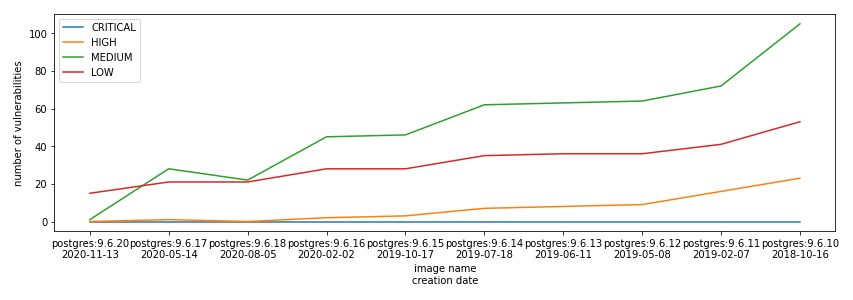

Values plotted in this chart, from the file beside it:
, CRITICAL, HIGH, MEDIUM, LOW, NEGLIGIBLE, UNKNOWN
postgres:9.6.20 2020-11-13, 0, 0, 1, 15, 49, 39
postgres:9.6.17 2020-05-14, 0, 1, 28, 21, 53, 61
postgres:9.6.18 2020-08-05, 0, 0, 22, 21, 53, 54
postgres:9.6.16 2020-02-02, 0, 2, 45, 28, 60, 87
postgres:9.6.15 2019-10-17, 0, 3, 46, 28, 60, 89
postgres:9.6.14 2019-07-18, 0, 7, 62, 35, 63, 104
postgres:9.6.13 2019-06-11, 0, 8, 63, 36, 63, 105
postgres:9.6.12 2019-05-08, 0, 9, 64, 36, 63, 107
postgres:9.6.11 2019-02-07, 0, 16, 72, 41, 63, 117
postgres:9.6.10 2018-10-16, 0, 23, 105, 53, 66, 162
